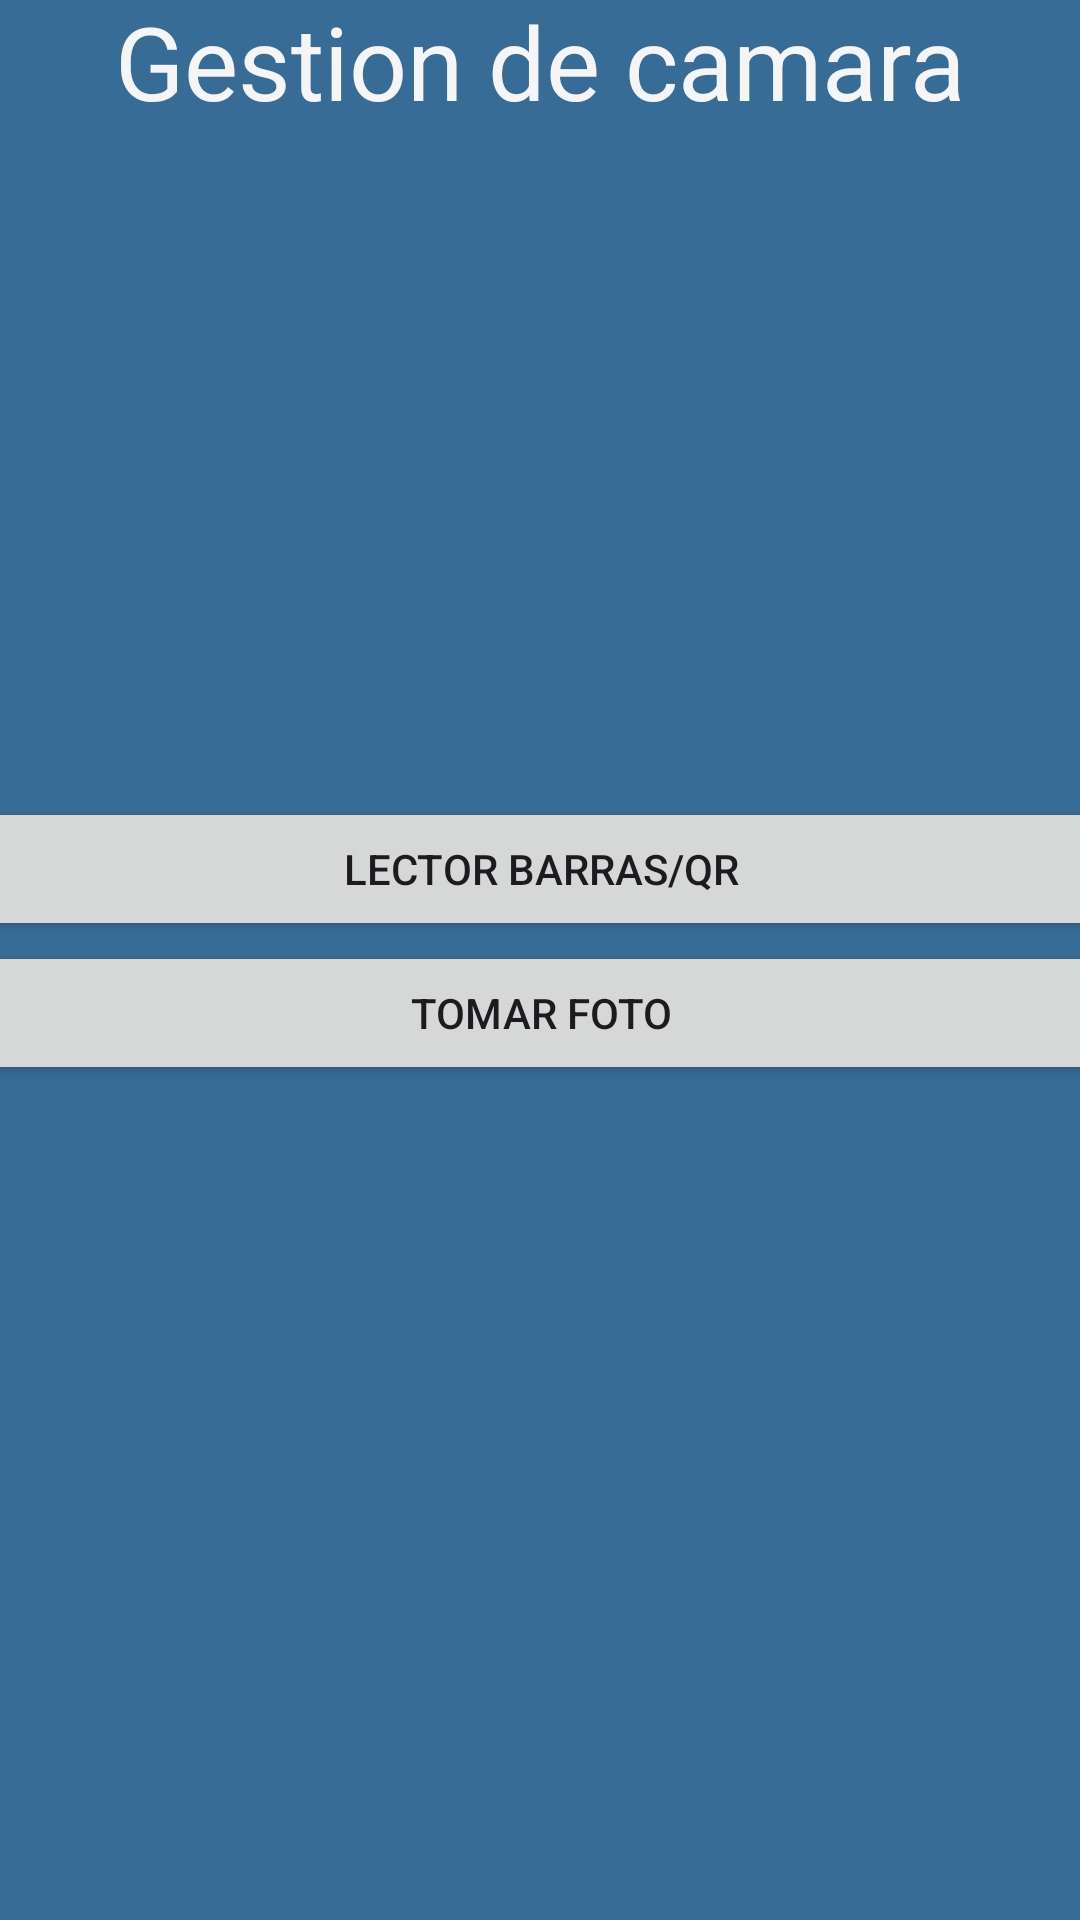

The Android layout XML behind this screen, and the referenced resources:
<!-- AndroidManifest.xml: application theme Theme.Practica5_Camara_Ejemplo -->
<!-- res/layout/activity_main.xml -->
<?xml version="1.0" encoding="utf-8"?>
<androidx.constraintlayout.widget.ConstraintLayout xmlns:android="http://schemas.android.com/apk/res/android"
    xmlns:app="http://schemas.android.com/apk/res-auto"
    xmlns:tools="http://schemas.android.com/tools"
    android:layout_width="match_parent"
    android:layout_height="match_parent"
    android:background="#376C96"
    tools:context=".MainActivity">

    <TextView
        android:id="@+id/etTitulo"
        android:layout_width="wrap_content"
        android:layout_height="wrap_content"
        android:layout_marginStart="64dp"
        android:layout_marginTop="48dp"
        android:layout_marginEnd="64dp"
        android:layout_marginBottom="213dp"
        android:text="@string/titulo"
        android:textColor="#F6F5F5"
        android:textSize="34sp"
        app:layout_constraintBottom_toTopOf="@+id/linearLayout"
        app:layout_constraintEnd_toEndOf="parent"
        app:layout_constraintStart_toStartOf="parent"
        app:layout_constraintTop_toTopOf="parent" />

    <LinearLayout
        android:id="@+id/linearLayout"
        android:layout_width="413dp"
        android:layout_height="129dp"
        android:layout_marginTop="10dp"
        android:layout_marginBottom="296dp"
        android:orientation="vertical"
        app:layout_constraintBottom_toBottomOf="parent"
        app:layout_constraintEnd_toEndOf="parent"
        app:layout_constraintStart_toStartOf="parent"
        app:layout_constraintTop_toBottomOf="@+id/etTitulo">

        <Button
            android:id="@+id/btnMenu1"
            android:layout_width="match_parent"
            android:layout_height="wrap_content"
            android:onClick="lector"
            android:text="@string/menu1" />

        <Button
            android:id="@+id/btnMenu2"
            android:layout_width="match_parent"
            android:layout_height="wrap_content"
            android:onClick="camara"
            android:text="@string/menu2" />
    </LinearLayout>
</androidx.constraintlayout.widget.ConstraintLayout>
<!-- resources referenced by this layout -->
<resources>
  <string name="menu1">Lector Barras/QR</string>
  <string name="menu2">Tomar Foto</string>
  <string name="titulo">Gestion de camara</string>
  <style name="Theme.Practica5_Camara_Ejemplo" parent="Base.Theme.Practica5_Camara_Ejemplo" />
  <style name="Base.Theme.Practica5_Camara_Ejemplo" parent="Theme.Material3.DayNight.NoActionBar">
          
          
      </style>
</resources>
